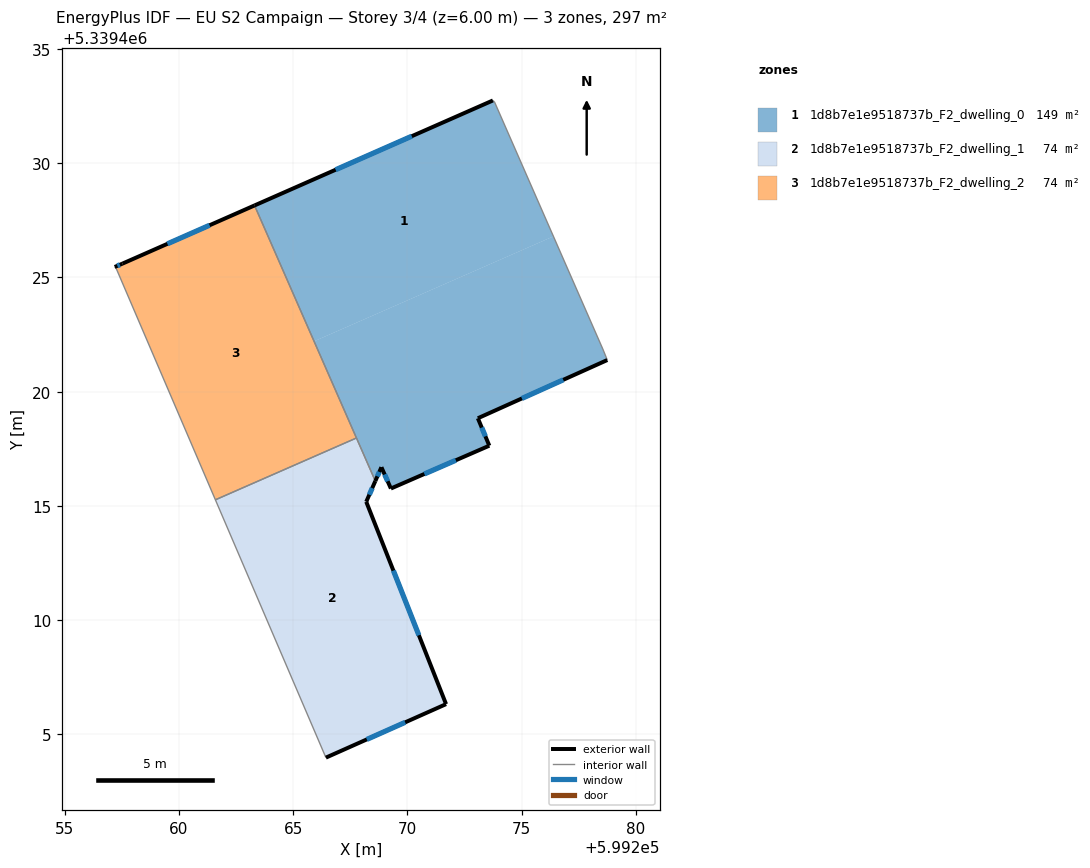
=== STOREY PLAN SPEC (per zone: floor XY polygon, exterior-wall plan segments, windows/doors) ===
zone 1: 1d8b7e1e9518737b_F2_dwelling_0  (148.7 m²)
  floor: (599276.39, 5339426.80) (599278.55, 5339421.87) (599278.74, 5339421.39) (599273.08, 5339418.84) (599273.58, 5339417.64) (599269.27, 5339415.76) (599268.86, 5339416.70) (599268.59, 5339416.09) (599265.91, 5339422.21)
  floor: (599273.81, 5339432.68) (599276.39, 5339426.80) (599265.91, 5339422.21) (599263.31, 5339428.15) (599273.74, 5339432.75)
  exterior wall: (599268.86, 5339416.70) – (599269.27, 5339415.76)  [1.0 m]
    window: (599269.00, 5339416.38) – (599269.13, 5339416.08)  [0.3 m²]
  exterior wall: (599268.59, 5339416.09) – (599268.86, 5339416.70)  [0.7 m]
    window: (599268.68, 5339416.30) – (599268.77, 5339416.49)  [0.2 m²]
  exterior wall: (599273.74, 5339432.75) – (599263.31, 5339428.15)  [11.4 m]
    window: (599270.19, 5339431.18) – (599266.85, 5339429.72)  [3.5 m²]
  exterior wall: (599273.08, 5339418.84) – (599278.74, 5339421.39)  [6.2 m]
    window: (599275.01, 5339419.70) – (599276.82, 5339420.52)  [1.9 m²]
  exterior wall: (599273.58, 5339417.64) – (599273.08, 5339418.84)  [1.3 m]
    window: (599273.41, 5339418.05) – (599273.25, 5339418.43)  [0.4 m²]
  exterior wall: (599269.27, 5339415.76) – (599273.58, 5339417.64)  [4.7 m]
    window: (599270.74, 5339416.40) – (599272.12, 5339417.00)  [1.4 m²]
  interior walls: 5
zone 2: 1d8b7e1e9518737b_F2_dwelling_1  (74.4 m²)
  floor: (599268.59, 5339416.09) (599268.19, 5339415.18) (599271.69, 5339406.33) (599266.43, 5339403.98) (599261.59, 5339415.27) (599267.77, 5339417.97)
  exterior wall: (599268.19, 5339415.18) – (599268.59, 5339416.09)  [1.0 m]
    window: (599268.33, 5339415.49) – (599268.46, 5339415.78)  [0.3 m²]
  exterior wall: (599271.69, 5339406.33) – (599268.19, 5339415.18)  [9.5 m]
    window: (599270.50, 5339409.34) – (599269.38, 5339412.17)  [2.9 m²]
  exterior wall: (599266.43, 5339403.98) – (599271.69, 5339406.33)  [5.8 m]
    window: (599268.22, 5339404.78) – (599269.90, 5339405.53)  [1.8 m²]
  interior walls: 3
zone 3: 1d8b7e1e9518737b_F2_dwelling_2  (74.4 m²)
  floor: (599263.31, 5339428.15) (599267.77, 5339417.97) (599261.59, 5339415.27) (599257.25, 5339425.40) (599257.19, 5339425.46) (599257.53, 5339425.61)
  exterior wall: (599263.31, 5339428.15) – (599257.53, 5339425.61)  [6.3 m]
    window: (599261.34, 5339427.29) – (599259.49, 5339426.47)  [1.9 m²]
  exterior wall: (599257.53, 5339425.61) – (599257.19, 5339425.46)  [0.4 m]
    window: (599257.41, 5339425.56) – (599257.30, 5339425.51)  [0.1 m²]
  interior walls: 4

=== DERIVED (storey summary) ===
Building: EU S2 Campaign
Storey: 3 of 4  (floor level z = 6.00 m)
Storey gross floor area: 297.5 m²
Zones on this storey: 3
  - 1d8b7e1e9518737b_F2_dwelling_0: floor 148.7 m²; exterior wall 25.3 m (75.9 m²); 6 window(s) 7.7 m²; WWR 10.2%
  - 1d8b7e1e9518737b_F2_dwelling_1: floor 74.4 m²; exterior wall 16.3 m (48.8 m²); 3 window(s) 5.0 m²; WWR 10.2%
  - 1d8b7e1e9518737b_F2_dwelling_2: floor 74.4 m²; exterior wall 6.7 m (20.1 m²); 2 window(s) 2.0 m²; WWR 10.2%
Zone adjacency (shared interzone walls):
  - 1d8b7e1e9518737b_F2_dwelling_0 ↔ 1d8b7e1e9518737b_F2_dwelling_1
  - 1d8b7e1e9518737b_F2_dwelling_0 ↔ 1d8b7e1e9518737b_F2_dwelling_2
  - 1d8b7e1e9518737b_F2_dwelling_1 ↔ 1d8b7e1e9518737b_F2_dwelling_2